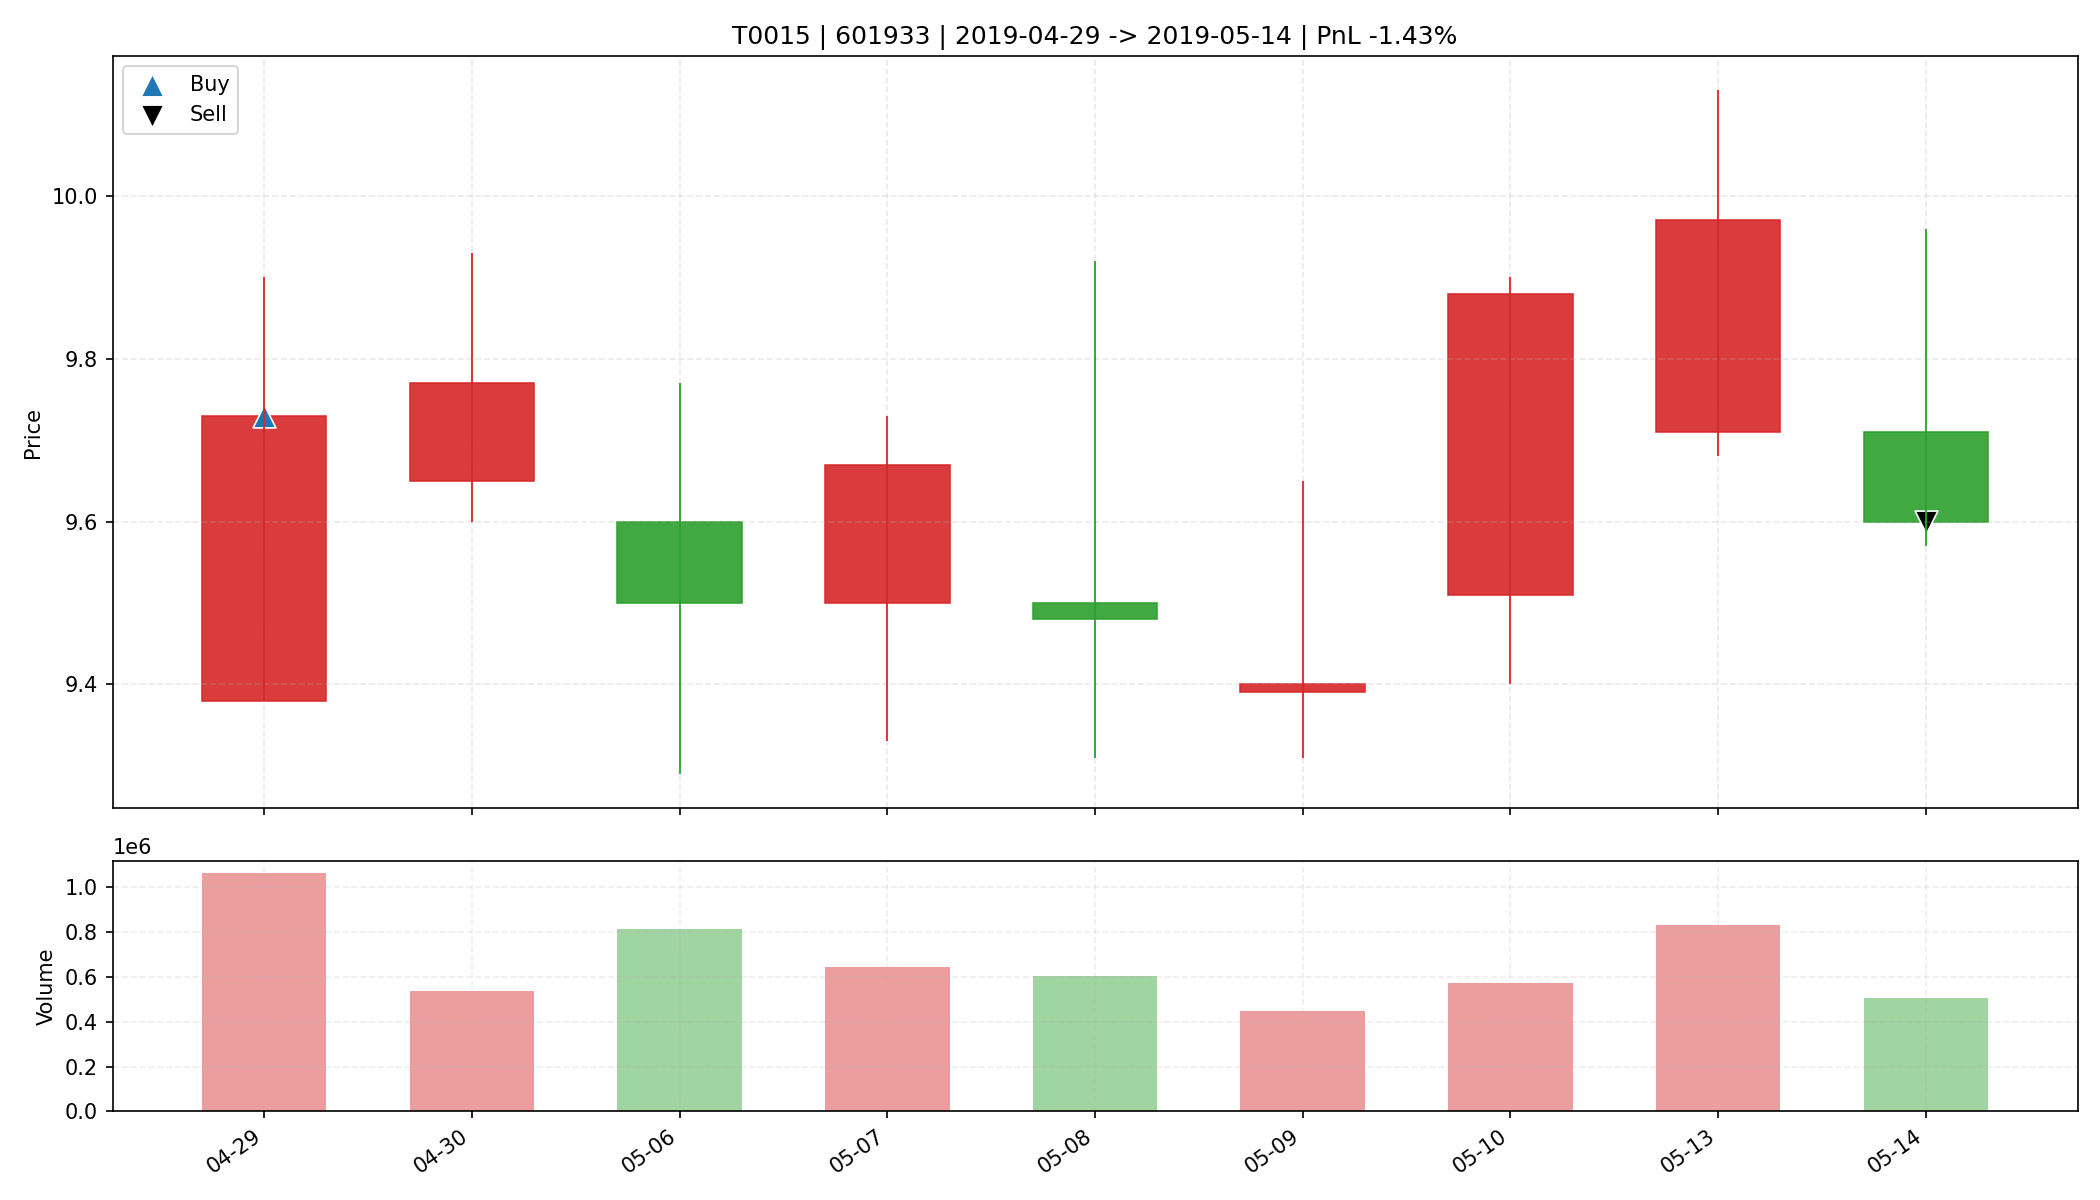

The table this chart was drawn from, first rows:
date, open, high, low, close, amount, volume, trade_id, code, buy_date, sell_date, buy_price, sell_price, matched_shares, buy_reason, sell_reason, sell_profit_pct, sell_hold_days, is_buy_day, is_sell_day, holding_day_index
2019-04-29, 9.38, 9.9, 9.38, 9.73, 1033643200, 1066809, T0015, 601933, 2019-04-29, 2019-05-14, 9.73, 9.6, 3300, 前10日振幅7.7%, 阳线涨幅3.7%, 突破均线, 温和放量1.7倍, MA…, 跌破MA10, -1.435, 8.0, True, False, 0
2019-04-30, 9.65, 9.93, 9.6, 9.77, 524634688, 536007, T0015, 601933, 2019-04-29, 2019-05-14, 9.73, 9.6, 3300, 前10日振幅7.7%, 阳线涨幅3.7%, 突破均线, 温和放量1.7倍, MA…, 跌破MA10, -1.435, 8.0, False, False, 1
2019-05-06, 9.6, 9.77, 9.29, 9.5, 776845504, 816783, T0015, 601933, 2019-04-29, 2019-05-14, 9.73, 9.6, 3300, 前10日振幅7.7%, 阳线涨幅3.7%, 突破均线, 温和放量1.7倍, MA…, 跌破MA10, -1.435, 8.0, False, False, 2
2019-05-07, 9.5, 9.73, 9.33, 9.67, 618629760, 645337, T0015, 601933, 2019-04-29, 2019-05-14, 9.73, 9.6, 3300, 前10日振幅7.7%, 阳线涨幅3.7%, 突破均线, 温和放量1.7倍, MA…, 跌破MA10, -1.435, 8.0, False, False, 3
2019-05-08, 9.5, 9.92, 9.31, 9.48, 583129344, 606561, T0015, 601933, 2019-04-29, 2019-05-14, 9.73, 9.6, 3300, 前10日振幅7.7%, 阳线涨幅3.7%, 突破均线, 温和放量1.7倍, MA…, 跌破MA10, -1.435, 8.0, False, False, 4
2019-05-09, 9.39, 9.65, 9.31, 9.4, 427349792, 450316, T0015, 601933, 2019-04-29, 2019-05-14, 9.73, 9.6, 3300, 前10日振幅7.7%, 阳线涨幅3.7%, 突破均线, 温和放量1.7倍, MA…, 跌破MA10, -1.435, 8.0, False, False, 5
2019-05-10, 9.51, 9.9, 9.4, 9.88, 553904768, 572243, T0015, 601933, 2019-04-29, 2019-05-14, 9.73, 9.6, 3300, 前10日振幅7.7%, 阳线涨幅3.7%, 突破均线, 温和放量1.7倍, MA…, 跌破MA10, -1.435, 8.0, False, False, 6
2019-05-13, 9.71, 10.13, 9.68, 9.97, 829889216, 831035, T0015, 601933, 2019-04-29, 2019-05-14, 9.73, 9.6, 3300, 前10日振幅7.7%, 阳线涨幅3.7%, 突破均线, 温和放量1.7倍, MA…, 跌破MA10, -1.435, 8.0, False, False, 7
2019-05-14, 9.71, 9.96, 9.57, 9.6, 493813888, 504697, T0015, 601933, 2019-04-29, 2019-05-14, 9.73, 9.6, 3300, 前10日振幅7.7%, 阳线涨幅3.7%, 突破均线, 温和放量1.7倍, MA…, 跌破MA10, -1.435, 8.0, False, True, 8
